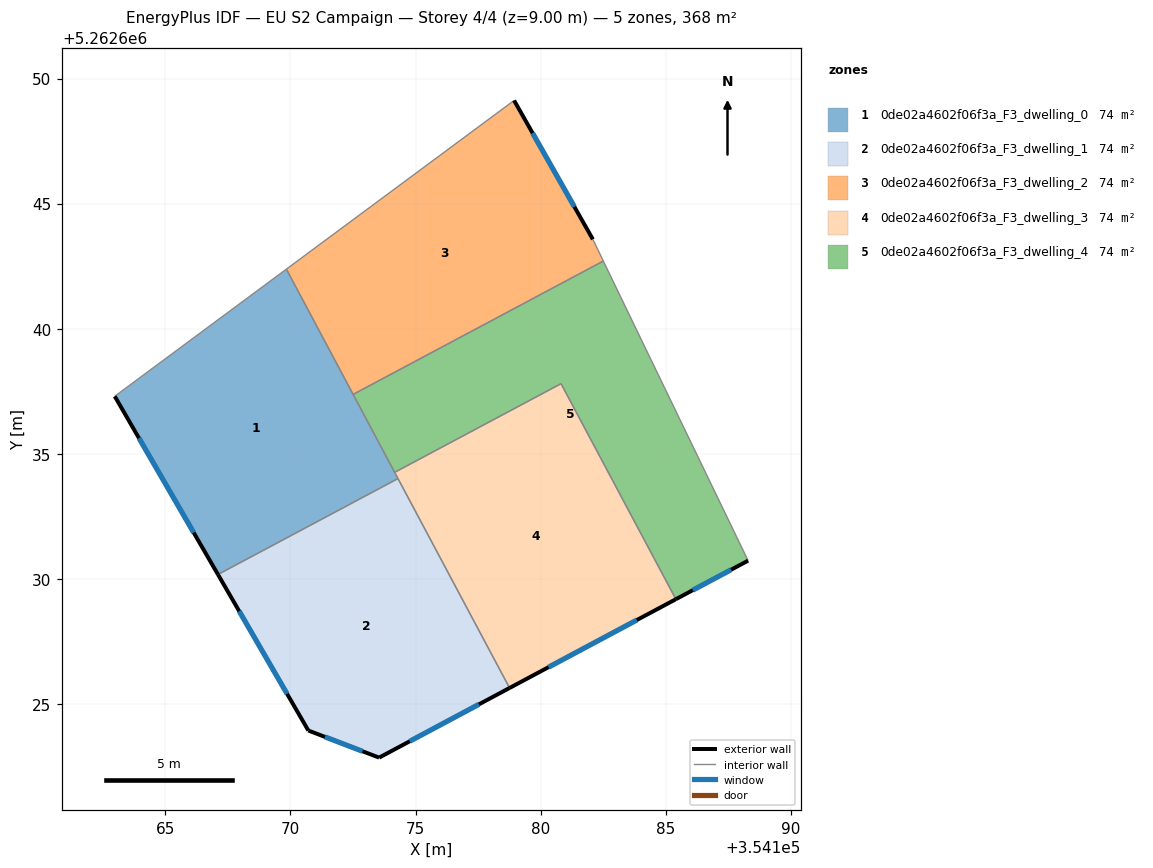
=== STOREY PLAN SPEC (per zone: floor XY polygon, exterior-wall plan segments, windows/doors) ===
zone 1: 0de02a4602f06f3a_F3_dwelling_0  (73.6 m²)
  floor: (354169.84, 5262642.38) (354174.30, 5262634.01) (354167.10, 5262630.18) (354162.98, 5262637.30)
  exterior wall: (354162.98, 5262637.30) – (354167.10, 5262630.18)  [8.2 m]
    window: (354163.95, 5262635.63) – (354166.14, 5262631.85)  [6.9 m²]
  interior walls: 5
zone 2: 0de02a4602f06f3a_F3_dwelling_1  (73.6 m²)
  floor: (354174.30, 5262634.01) (354178.76, 5262625.64) (354173.54, 5262622.86) (354170.72, 5262623.94) (354167.10, 5262630.18)
  exterior wall: (354170.72, 5262623.94) – (354173.54, 5262622.86)  [3.0 m]
    window: (354171.38, 5262623.69) – (354172.88, 5262623.11)  [2.6 m²]
  exterior wall: (354167.10, 5262630.18) – (354170.72, 5262623.94)  [7.2 m]
    window: (354167.95, 5262628.71) – (354169.87, 5262625.41)  [6.1 m²]
  exterior wall: (354173.54, 5262622.86) – (354178.76, 5262625.64)  [5.9 m]
    window: (354174.77, 5262623.51) – (354177.53, 5262624.99)  [5.0 m²]
  interior walls: 2
zone 3: 0de02a4602f06f3a_F3_dwelling_2  (73.6 m²)
  floor: (354178.94, 5262649.12) (354182.09, 5262643.57) (354182.51, 5262642.71) (354172.51, 5262637.38) (354169.84, 5262642.38)
  exterior wall: (354182.09, 5262643.57) – (354178.94, 5262649.12)  [6.4 m]
    window: (354181.35, 5262644.88) – (354179.68, 5262647.82)  [5.4 m²]
  interior walls: 4
zone 4: 0de02a4602f06f3a_F3_dwelling_3  (73.6 m²)
  floor: (354180.82, 5262637.80) (354185.41, 5262629.19) (354178.76, 5262625.64) (354174.17, 5262634.26)
  exterior wall: (354178.76, 5262625.64) – (354185.41, 5262629.19)  [7.5 m]
    window: (354180.32, 5262626.48) – (354183.85, 5262628.36)  [6.4 m²]
  interior walls: 4
zone 5: 0de02a4602f06f3a_F3_dwelling_4  (73.6 m²)
  floor: (354182.51, 5262642.71) (354188.29, 5262630.73) (354185.41, 5262629.19) (354180.82, 5262637.80) (354174.17, 5262634.26) (354172.51, 5262637.38)
  exterior wall: (354185.41, 5262629.19) – (354188.29, 5262630.73)  [3.3 m]
    window: (354186.08, 5262629.55) – (354187.62, 5262630.37)  [2.8 m²]
  interior walls: 5

=== DERIVED (storey summary) ===
Building: EU S2 Campaign
Storey: 4 of 4  (floor level z = 9.00 m)
Storey gross floor area: 367.8 m²
Zones on this storey: 5
  - 0de02a4602f06f3a_F3_dwelling_0: floor 73.6 m²; exterior wall 8.2 m (24.7 m²); 1 window(s) 6.9 m²; WWR 28.1%
  - 0de02a4602f06f3a_F3_dwelling_1: floor 73.6 m²; exterior wall 16.1 m (48.4 m²); 3 window(s) 13.6 m²; WWR 28.1%
  - 0de02a4602f06f3a_F3_dwelling_2: floor 73.6 m²; exterior wall 6.4 m (19.1 m²); 1 window(s) 5.4 m²; WWR 28.1%
  - 0de02a4602f06f3a_F3_dwelling_3: floor 73.6 m²; exterior wall 7.5 m (22.6 m²); 1 window(s) 6.4 m²; WWR 28.1%
  - 0de02a4602f06f3a_F3_dwelling_4: floor 73.6 m²; exterior wall 3.3 m (9.8 m²); 1 window(s) 2.8 m²; WWR 28.1%
Zone adjacency (shared interzone walls):
  - 0de02a4602f06f3a_F3_dwelling_0 ↔ 0de02a4602f06f3a_F3_dwelling_1
  - 0de02a4602f06f3a_F3_dwelling_0 ↔ 0de02a4602f06f3a_F3_dwelling_2
  - 0de02a4602f06f3a_F3_dwelling_0 ↔ 0de02a4602f06f3a_F3_dwelling_3
  - 0de02a4602f06f3a_F3_dwelling_0 ↔ 0de02a4602f06f3a_F3_dwelling_4
  - 0de02a4602f06f3a_F3_dwelling_1 ↔ 0de02a4602f06f3a_F3_dwelling_3
  - 0de02a4602f06f3a_F3_dwelling_2 ↔ 0de02a4602f06f3a_F3_dwelling_4
  - 0de02a4602f06f3a_F3_dwelling_3 ↔ 0de02a4602f06f3a_F3_dwelling_4